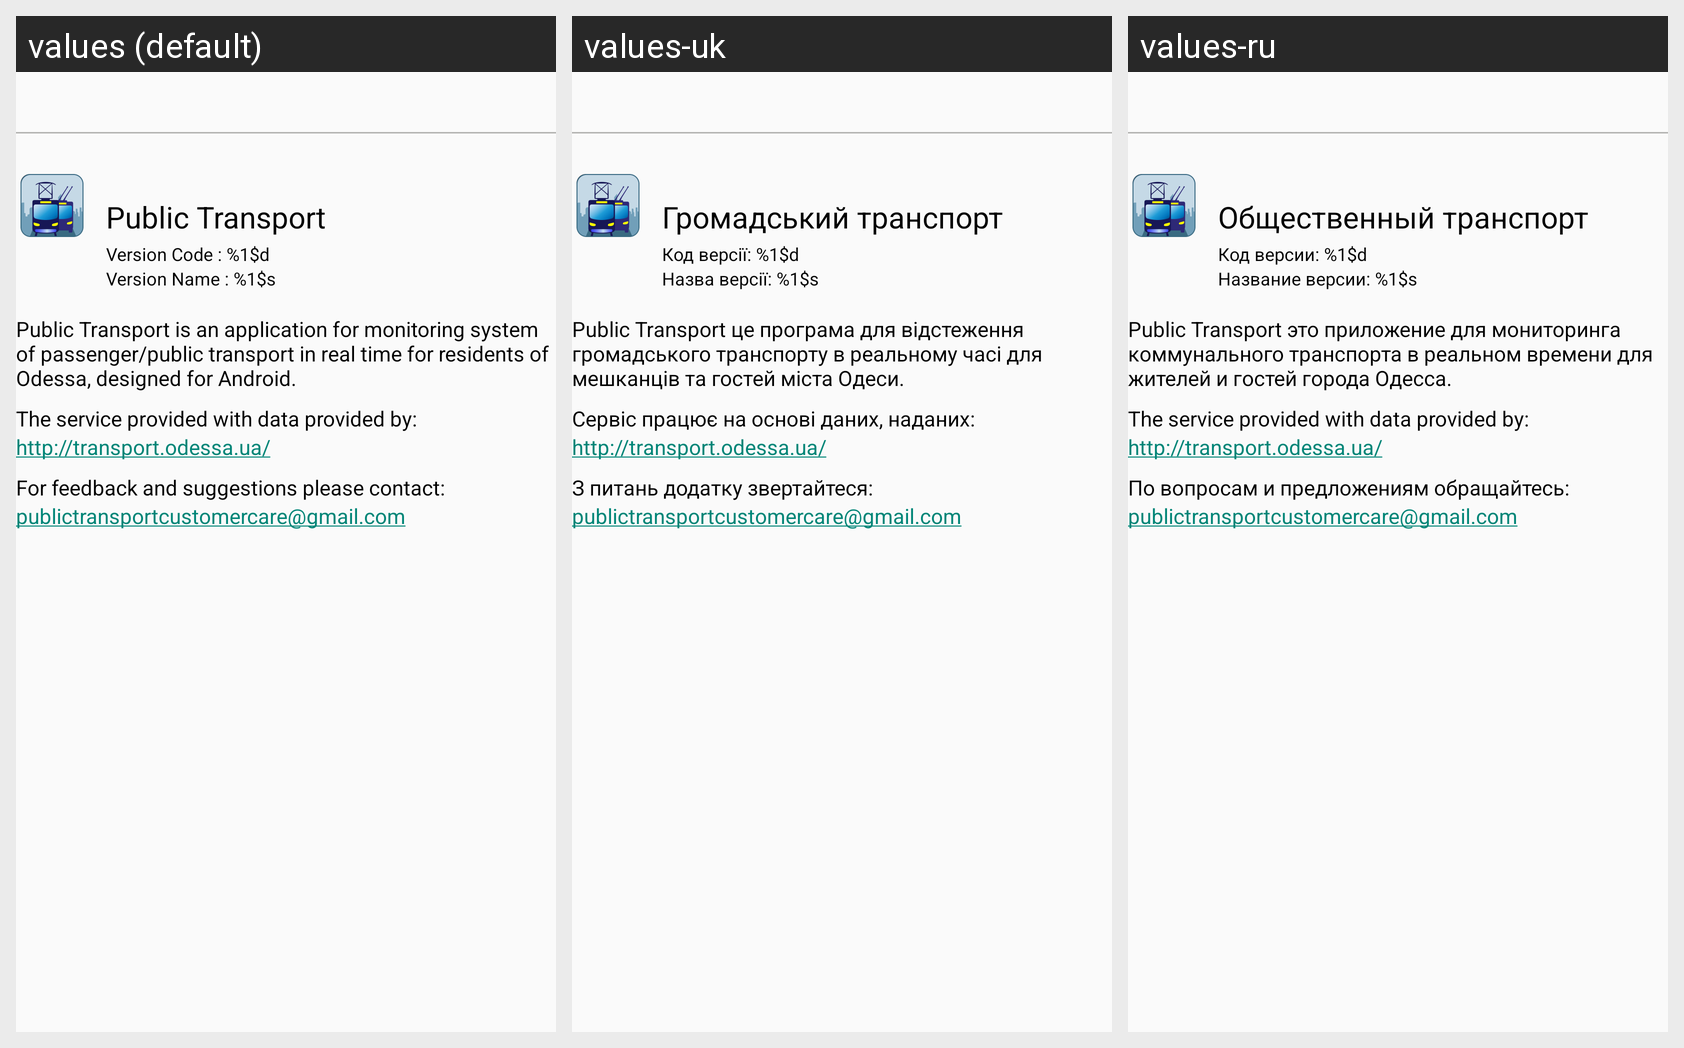

Strings drawn on this Android screen and how each of the app's shown locales translates them:
Android screen res/layout/fragment_about_program.xml rendered under 3 locales, left to right: values (default), values-uk, values-ru. Device: Nexus 5 (rendered at 1080×1920; each locale shown at half size, 540×960, under a caption strip naming it); theme AppTheme.
Strings drawn on this screen, with the default value and each locale's value (text and hints the layout hard-codes, and strings that could not be matched under every locale, appear in the picture but are not listed):

text_view_about_program_public_transport
  values: Public Transport
  values-uk: Громадський транспорт
  values-ru: Общественный транспорт

text_view_version_code
  values: Version Code : %1$d
  values-uk: Код версії: %1$d
  values-ru: Код версии: %1$d

text_view_version_name
  values: Version Name : %1$s
  values-uk: Назва версії: %1$s
  values-ru: Название версии: %1$s

tv_describe_app
  values: Public Transport is an application for monitoring system of passenger/public transport in real time for residents of Odessa, designed for Android.
  values-uk: Public Transport це програма для вiдстеження громадського транспорту в реальному часi для мешканцiв та гостей мiста Одеси.
  values-ru: Public Transport это приложение для мониторинга коммунального транспорта в реальном времени для жителей и гостей города Одесса.

text_view_references_text
  values: The service provided with data provided by:
  values-uk: Сервіс працює на основі даних, наданих:
  values-ru: The service provided with data provided by:  [not translated; the default value is used]

text_view_references_link
  values: http://transport.odessa.ua/
  values-uk: http://transport.odessa.ua/  [not translated; the default value is used]
  values-ru: http://transport.odessa.ua/  [not translated; the default value is used]

text_view_contact_
  values: For feedback and suggestions please contact:
  values-uk: З питань додатку звертайтеся:
  values-ru: По вопросам и предложениям обращайтесь:

text_view_contact_email
  values: publictransportcustomercare@gmail.com
  values-uk: publictransportcustomercare@gmail.com  [not translated; the default value is used]
  values-ru: publictransportcustomercare@gmail.com  [not translated; the default value is used]
